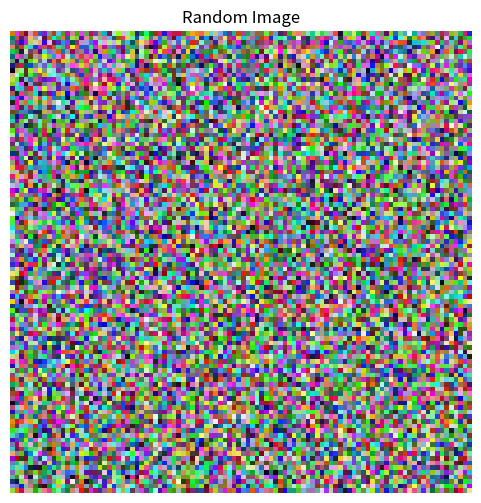

The matplotlib source for this figure:
import numpy as np
import matplotlib.pyplot as plt

def display_random_image():
    # Generate a random 100x100 image
    random_image = np.random.rand(100, 100, 3)
    
    # Create a new figure
    plt.figure(figsize=(6, 6))
    
    # Display the image
    plt.imshow(random_image)
    
    # Remove axis ticks
    plt.axis('off')
    
    # Add a title
    plt.title('Random Image')
    
    # Show the plot
    plt.show()

display_random_image()